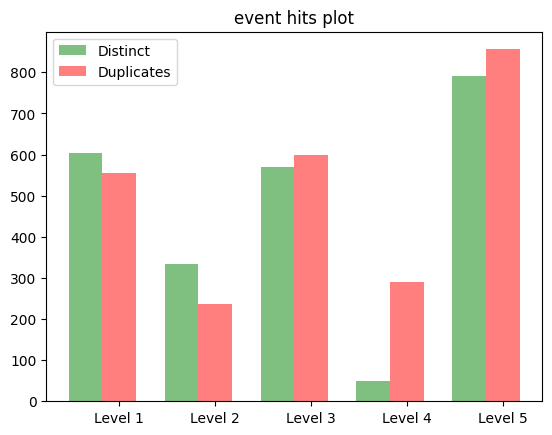

Write the Python code that produced this figure.
# To plot the bar graph of detected log events
import matplotlib.pyplot as plt; plt.rcdefaults()
import numpy as np
import matplotlib.pyplot as plt
from random import randint as rnd
import pandas

class barplotter:
    """
        barplotter internally uses the matplotlib.pyplot to plot
        the bar graph
    """

    def __init__(self,obj,performance1,performance2,title,label1,label2):
        """
             ..obj : labels on x axis
             ..perfomance : y axis co-ordinates
             ..title : title for graph
        """
        self.obj=obj
        self.performance1=performance1
        self.performance2=performance2
        self.label1=label1
        self.label2=label2
        self.title=title

    def plot(self):
        """
            ..plots the data stored in barplotter object
        """
        index=np.arange(len(self.obj))
        fig,ax=plt.subplots()
        bar_wid=0.35
        opacity=0.5

        rects1 = plt.bar(index, self.performance1, bar_wid,
        alpha=opacity,
        color='g',
        label=self.label1)

        rects2 = plt.bar(index + bar_wid, self.performance2, bar_wid,
        alpha=opacity,
        color='r',
        label=self.label2)

        plt.xticks(index + bar_wid,self.obj)
        plt.title(self.title)
        plt.legend()
        plt.show()

if __name__=="__main__":
    obj=('Level 1','Level 2','Level 3','Level 4','Level 5')
    performance0=[]
    performance1=[]
    for i in range(5):
        performance0.append(rnd(1,1000))
        performance1.append(rnd(1,1000))
    bar=barplotter(obj,performance0,performance1,'event hits plot','Distinct','Duplicates')
    bar.plot()

